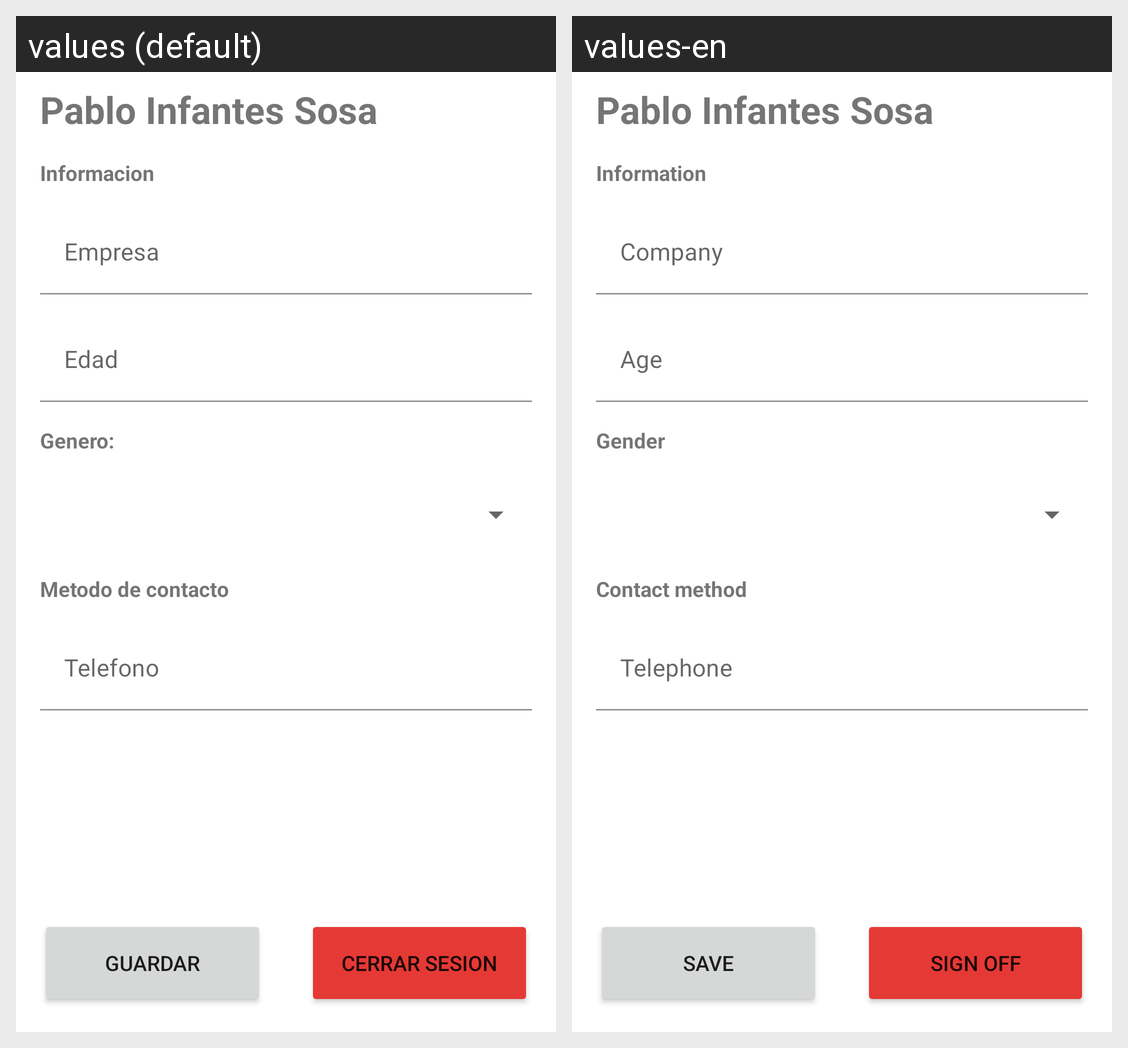

Here is an Android app screen in its default locale and in the app's own translations. Write out the translated-string differences for the strings that appear on this screen.
Android screen res/layout/fragment_profile.xml rendered under 2 locales, left to right: values (default), values-en. Device: Nexus 5 (rendered at 1080×1920; each locale shown at half size, 540×960, under a caption strip naming it); theme Theme.ControlJornada.NoActionBar.
Strings drawn on this screen, with the default value and each locale's value (text and hints the layout hard-codes, and strings that could not be matched under every locale, appear in the picture but are not listed):

profile_tvInfo
  values: Informacion
  values-en: Information

SignUp_tieEmpresa_hint
  values: Empresa
  values-en: Company

ajustes_tieEdad_hint
  values: Edad
  values-en: Age

profile_tvGenero_text
  values: Genero: 
  values-en: Gender

profile_tvMetodoContactos
  values: Metodo de contacto
  values-en: Contact method

profile_tieTelefono_hint
  values: Telefono
  values-en: Telephone

guardar
  values: Guardar
  values-en: Save

cerrarsesion
  values: Cerrar Sesion
  values-en: Sign off
